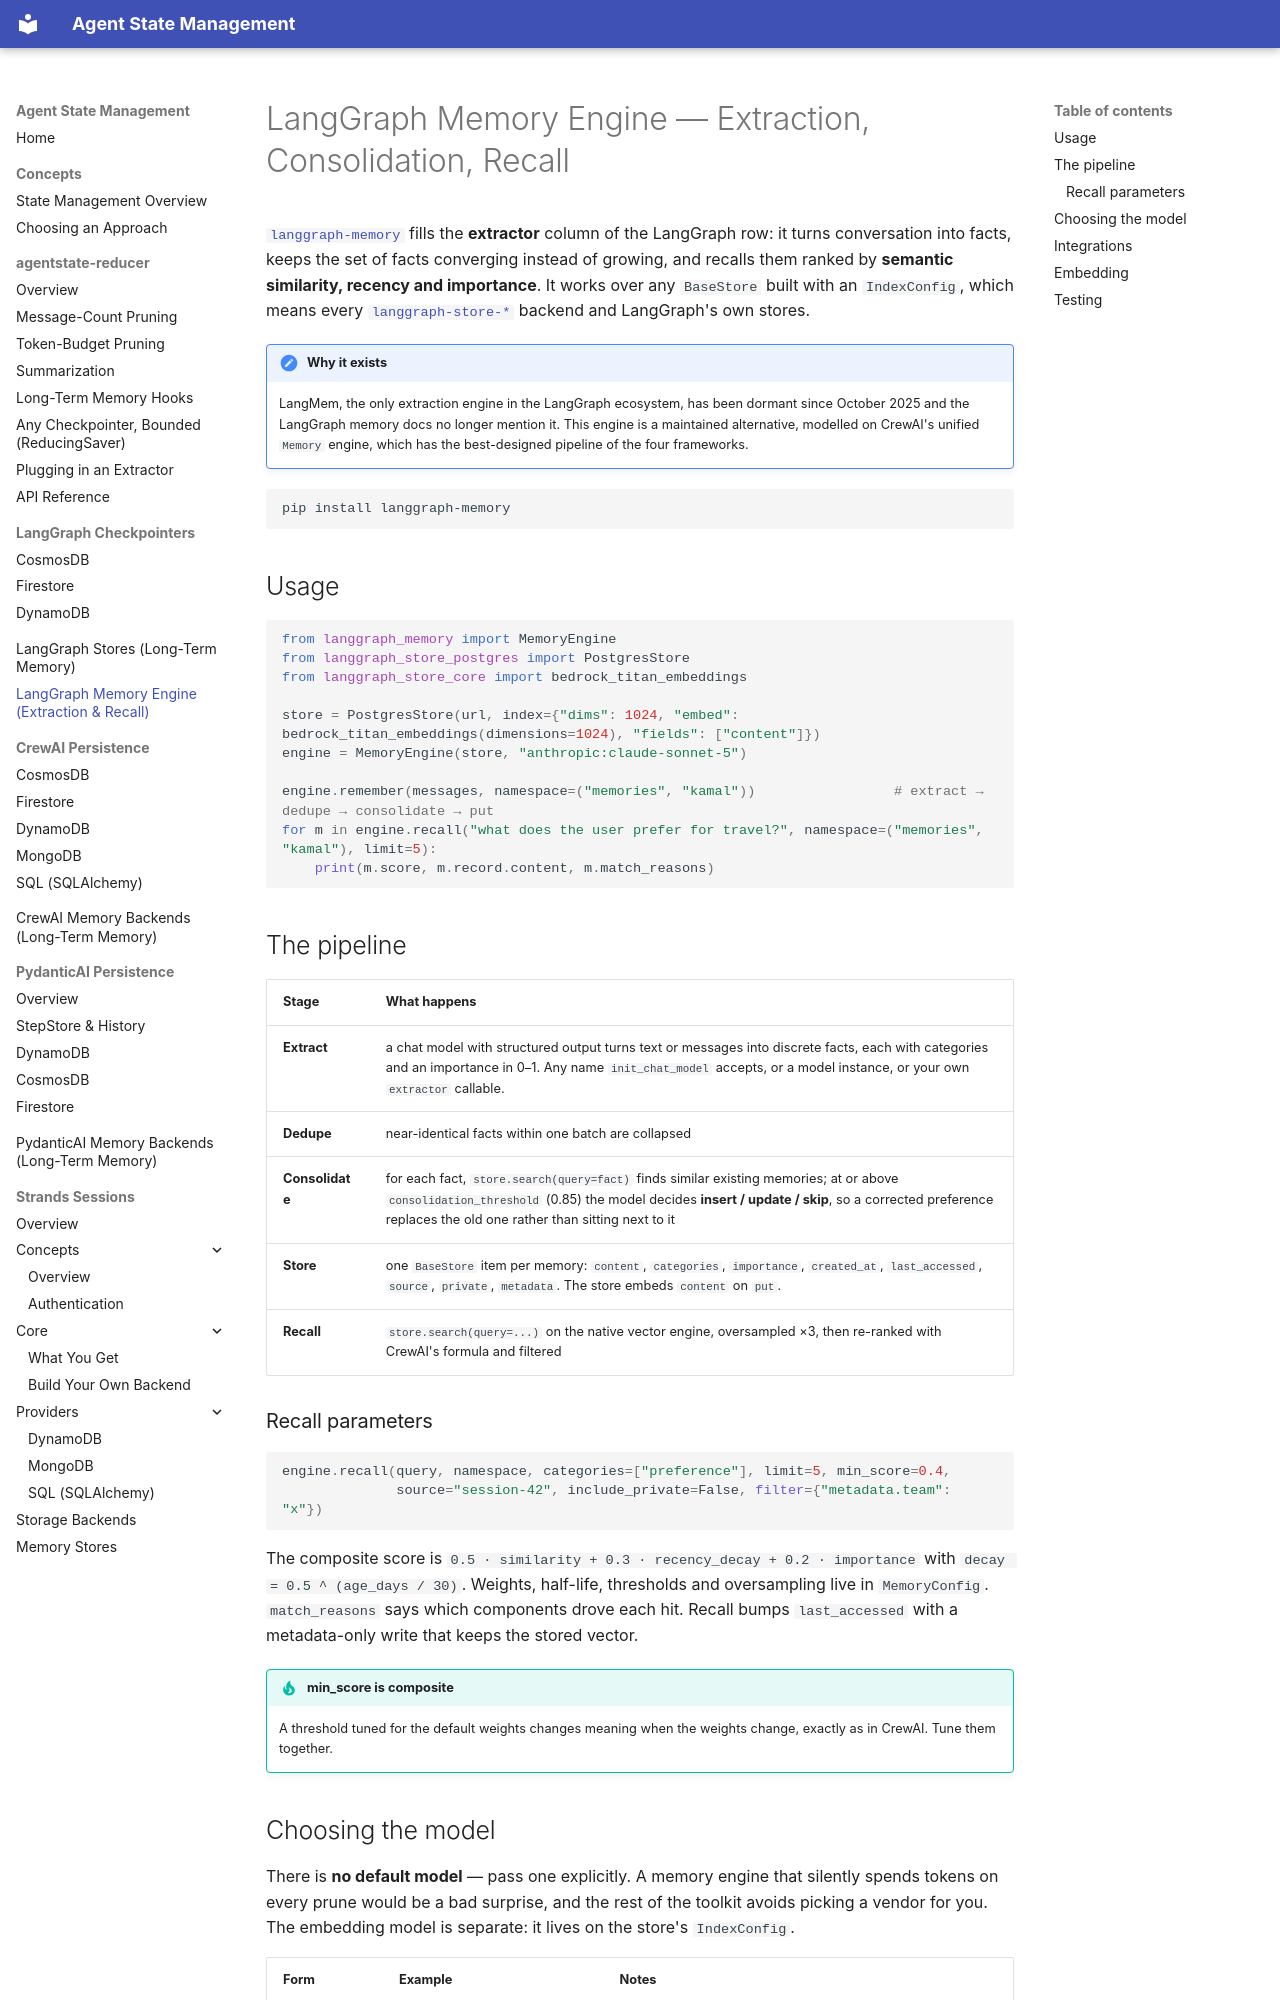

repository: skamalj/agentstate-reducer · page: langgraph/memory/index.html · generator: mkdocs

# LangGraph Memory Engine — Extraction, Consolidation, Recall

[`langgraph-memory`](https://github.com/skamalj/langgraph-memory) fills the **extractor** column of the LangGraph row: it turns conversation into facts, keeps the set of facts converging instead of growing, and recalls them ranked by **semantic similarity, recency and importance**. It works over any `BaseStore` built with an `IndexConfig`, which means every [`langgraph-store-*`](stores.md) backend and LangGraph's own stores.

!!! note "Why it exists"
    LangMem, the only extraction engine in the LangGraph ecosystem, has been dormant since October 2025 and the LangGraph memory docs no longer mention it. This engine is a maintained alternative, modelled on CrewAI's unified `Memory` engine, which has the best-designed pipeline of the four frameworks.

```bash
pip install langgraph-memory
```

## Usage

```python
from langgraph_memory import MemoryEngine
from langgraph_store_postgres import PostgresStore
from langgraph_store_core import bedrock_titan_embeddings

store = PostgresStore(url, index={"dims": 1024, "embed": bedrock_titan_embeddings(dimensions=1024), "fields": ["content"]})
engine = MemoryEngine(store, "anthropic:claude-sonnet-5")

engine.remember(messages, namespace=("memories", "kamal"))                 # extract → dedupe → consolidate → put
for m in engine.recall("what does the user prefer for travel?", namespace=("memories", "kamal"), limit=5):
    print(m.score, m.record.content, m.match_reasons)
```

## The pipeline

| Stage | What happens |
|---|---|
| **Extract** | a chat model with structured output turns text or messages into discrete facts, each with categories and an importance in 0–1. Any name `init_chat_model` accepts, or a model instance, or your own `extractor` callable. |
| **Dedupe** | near-identical facts within one batch are collapsed |
| **Consolidate** | for each fact, `store.search(query=fact)` finds similar existing memories; at or above `consolidation_threshold` (0.85) the model decides **insert / update / skip**, so a corrected preference replaces the old one rather than sitting next to it |
| **Store** | one `BaseStore` item per memory: `content`, `categories`, `importance`, `created_at`, `last_accessed`, `source`, `private`, `metadata`. The store embeds `content` on `put`. |
| **Recall** | `store.search(query=...)` on the native vector engine, oversampled ×3, then re-ranked with CrewAI's formula and filtered |

### Recall parameters

```python
engine.recall(query, namespace, categories=["preference"], limit=5, min_score=0.4,
              source="session-42", include_private=False, filter={"metadata.team": "x"})
```

The composite score is `0.5 · similarity + 0.3 · recency_decay + 0.2 · importance` with `decay = 0.5 ^ (age_days / 30)`. Weights, half-life, thresholds and oversampling live in `MemoryConfig`. `match_reasons` says which components drove each hit. Recall bumps `last_accessed` with a metadata-only write that keeps the stored vector.

!!! tip "min_score is composite"
    A threshold tuned for the default weights changes meaning when the weights change, exactly as in CrewAI. Tune them together.
